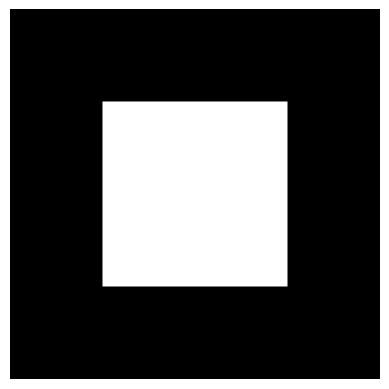
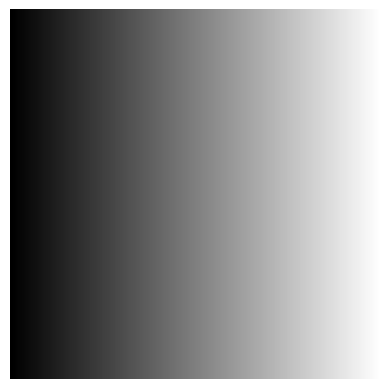

Source code (Python) for these figures, in order:
#1 - fatiamento (slicing)
    #mascara

import numpy as np
from PIL import Image
import matplotlib.pyplot as plt #mostra imagem

#Gere uma imagem de 200 × 200 pixels com o fundo totalmente preto (valor 0)
img = np.zeros((200,200,3), dtype=np.uint8)

#ex: matriz[50:150, 50:150] e quadrado branco valor = 255
img[50:150, 50:150] = [255,255,255]

#mostrar imagem
plt.imshow(img) 
plt.axis("off") #deixa so imagem
plt.show() #imprime tela


    #degrade

#imagem 200 × 200, desta vez contendo um degrade horizontal, indo do lado preto (0) na esquerda ate branco (255) na direita.

y,x = 200,200
degrade = np.linspace(0,255,x,dtype=np.uint8) #0,255 para sair de preto e ir a branco passa x pq é horizontal

img_gray = np.tile(degrade, (y, 1))
img_2 = np.stack([img_gray]*3, axis=2)

plt.imshow(img_2) 
plt.axis("off") #deixa so imagem
plt.show() 
